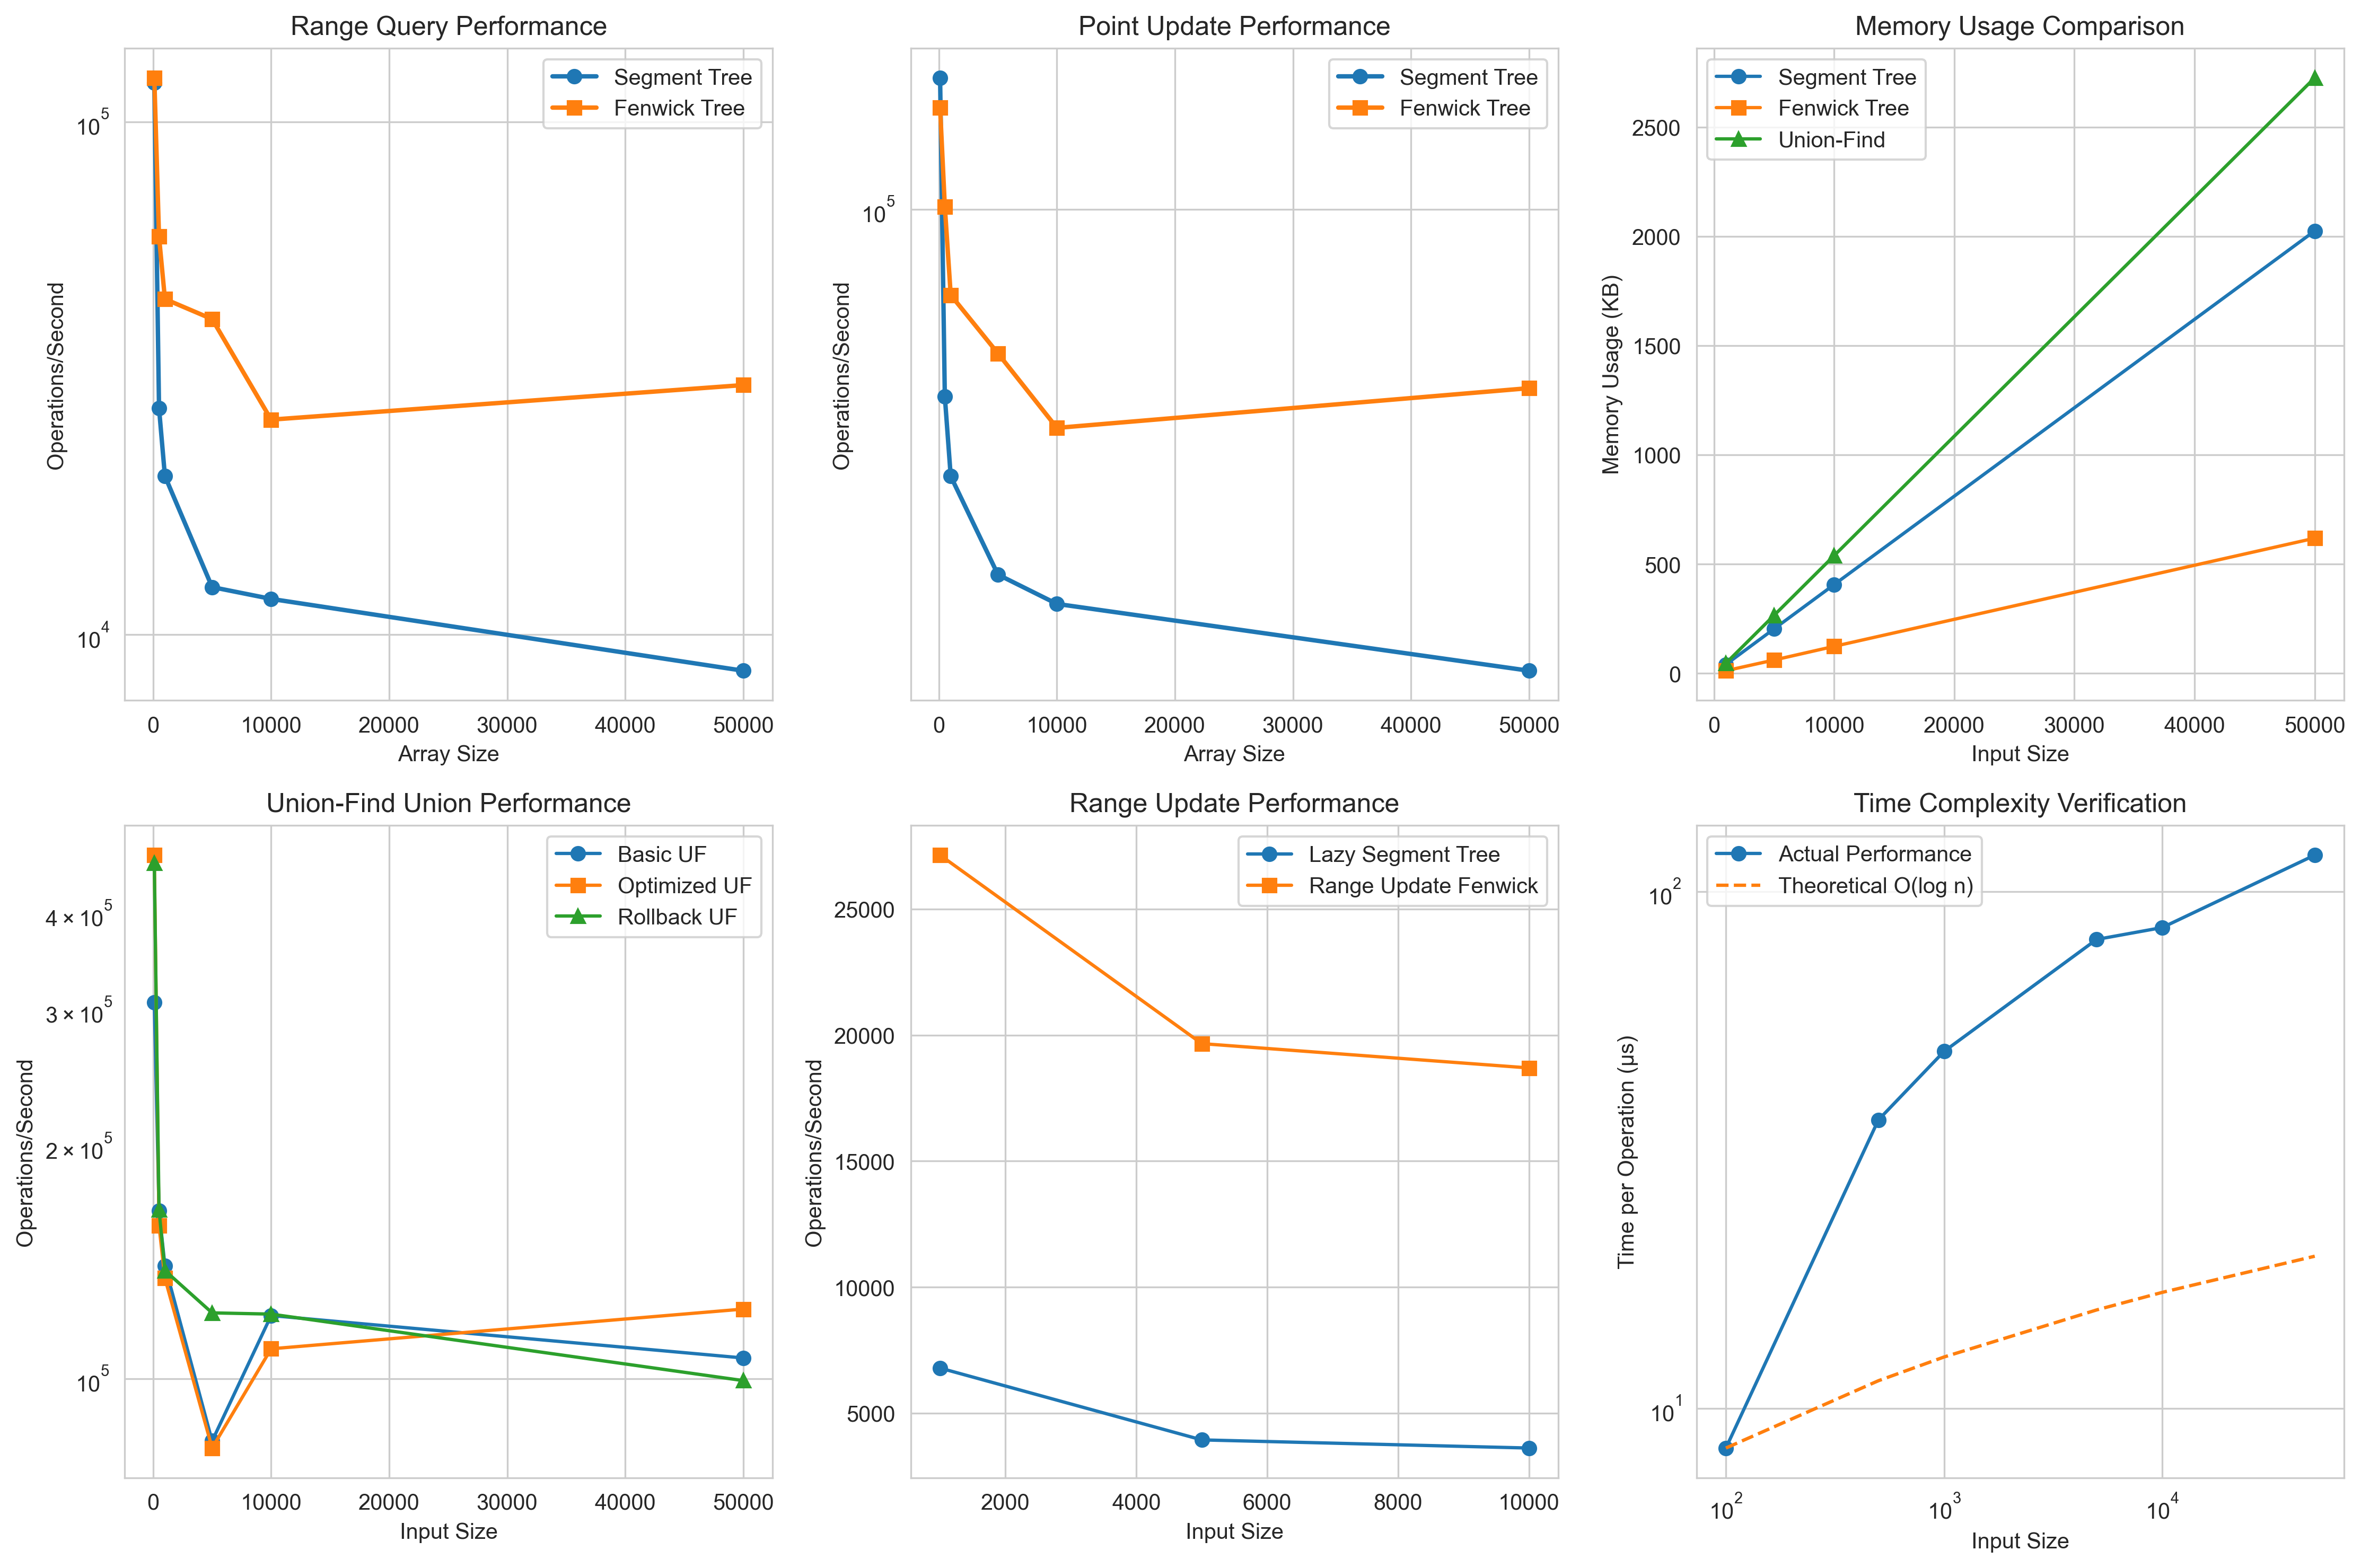

The table this chart was drawn from, first rows:
name, operation, size, time_taken, memory_used, operations_count, ops_per_second, time_per_op
SegmentTree, range_query, 100, 0.008387, 5352, 1000, 119236, 8.387
FenwickTree, range_query, 100, 0.008198, 2496, 1000, 121977, 8.198
SegmentTree, point_update, 100, 0.006059, 5440, 1000, 165052, 6.059
FenwickTree, point_update, 100, 0.00679, 4320, 1000, 147271, 6.79
SegmentTree, range_query, 500, 0.03615, 25780, 1000, 27659, 36.15
FenwickTree, range_query, 500, 0.01673, 11052, 1000, 59762, 16.73
SegmentTree, point_update, 500, 0.02039, 25516, 1000, 49050, 20.39
FenwickTree, point_update, 500, 0.00989, 12424, 1000, 101109, 9.89
SegmentTree, range_query, 1000, 0.04905, 51108, 1000, 20388, 49.05
FenwickTree, range_query, 1000, 0.02214, 21820, 1000, 45167, 22.14
SegmentTree, point_update, 1000, 0.02763, 51196, 1000, 36192, 27.63
FenwickTree, point_update, 1000, 0.01386, 21772, 1000, 72176, 13.86
SegmentTree, range_query, 5000, 0.08075, 251252, 1000, 12385, 80.75
FenwickTree, range_query, 5000, 0.02423, 104676, 1000, 41266, 24.23
SegmentTree, point_update, 5000, 0.04018, 251908, 1000, 24890, 40.18
FenwickTree, point_update, 5000, 0.0173, 105404, 1000, 57788, 17.3
SegmentTree, range_query, 10000, 0.08514, 500636, 1000, 11745, 85.14
FenwickTree, range_query, 10000, 0.03806, 211668, 1000, 26274, 38.06
SegmentTree, point_update, 10000, 0.04493, 501428, 1000, 22258, 44.93
FenwickTree, point_update, 10000, 0.02298, 211756, 1000, 43513, 22.98
SegmentTree, range_query, 50000, 0.1175, 2516044, 1000, 8508, 117.5
FenwickTree, range_query, 50000, 0.03259, 1077540, 1000, 30685, 32.59
SegmentTree, point_update, 50000, 0.05794, 2520228, 1000, 17260, 57.94
FenwickTree, point_update, 50000, 0.01975, 1079356, 1000, 50622, 19.75
UnionFind_Basic, union, 100, 0.003257, 2880, 1000, 307050, 3.257
UnionFind_Optimized, union, 100, 0.002101, 9928, 1000, 475896, 2.101
UnionFind_Rollback, union, 100, 0.00215, 10912, 1000, 465160, 2.15
UnionFind_Basic, find, 100, 0.001218, 2864, 1000, 821153, 1.218
UnionFind_Optimized, find, 100, 0.001199, 3104, 1000, 834098, 1.199
UnionFind_Basic, connected, 100, 0.002231, 2856, 1000, 448209, 2.231
UnionFind_Optimized, connected, 100, 0.002384, 3160, 1000, 419393, 2.384
UnionFind_Basic, union, 500, 0.006064, 20380, 1000, 164902, 6.064
UnionFind_Optimized, union, 500, 0.00634, 49768, 1000, 157716, 6.34
UnionFind_Rollback, union, 500, 0.006045, 34868, 1000, 165415, 6.045
UnionFind_Basic, find, 500, 0.004104, 20368, 1000, 243671, 4.104
UnionFind_Optimized, find, 500, 0.003813, 21504, 1000, 262274, 3.813
UnionFind_Basic, connected, 500, 0.006892, 20364, 1000, 145092, 6.892
UnionFind_Optimized, connected, 500, 0.006638, 21528, 1000, 150657, 6.638
UnionFind_Basic, union, 1000, 0.007141, 48356, 1000, 140038, 7.141
UnionFind_Optimized, union, 1000, 0.007415, 77840, 1000, 134867, 7.415
UnionFind_Rollback, union, 1000, 0.007246, 74572, 1000, 138007, 7.246
UnionFind_Basic, find, 1000, 0.005286, 48348, 1000, 189175, 5.286
UnionFind_Optimized, find, 1000, 0.005067, 50624, 1000, 197352, 5.067
UnionFind_Basic, connected, 1000, 0.008363, 48340, 1000, 119569, 8.363
UnionFind_Optimized, connected, 1000, 0.00798, 50616, 1000, 125309, 7.98
UnionFind_Basic, union, 5000, 0.01204, 272352, 1000, 83041, 12.04
UnionFind_Optimized, union, 5000, 0.0123, 291128, 1000, 81321, 12.3
UnionFind_Rollback, union, 5000, 0.00822, 295936, 1000, 121656, 8.22
UnionFind_Basic, find, 5000, 0.01805, 272316, 1000, 55408, 18.05
UnionFind_Optimized, find, 5000, 0.02165, 299688, 1000, 46180, 21.65
UnionFind_Basic, connected, 5000, 0.01858, 272308, 1000, 53833, 18.58
UnionFind_Optimized, connected, 5000, 0.0172, 283680, 1000, 58135, 17.2
UnionFind_Basic, union, 10000, 0.008286, 552328, 1000, 120687, 8.286
UnionFind_Optimized, union, 10000, 0.009149, 561240, 1000, 109304, 9.149
UnionFind_Rollback, union, 10000, 0.00825, 540252, 1000, 121212, 8.25
UnionFind_Basic, find, 10000, 0.02555, 552292, 1000, 39142, 25.55
UnionFind_Optimized, find, 10000, 0.02639, 652912, 1000, 37892, 26.39
UnionFind_Basic, connected, 10000, 0.03494, 552284, 1000, 28618, 34.94
UnionFind_Optimized, connected, 10000, 0.03209, 604832, 1000, 31162, 32.09
UnionFind_Basic, union, 50000, 0.009402, 2792304, 1000, 106359, 9.402
... 30 more rows
